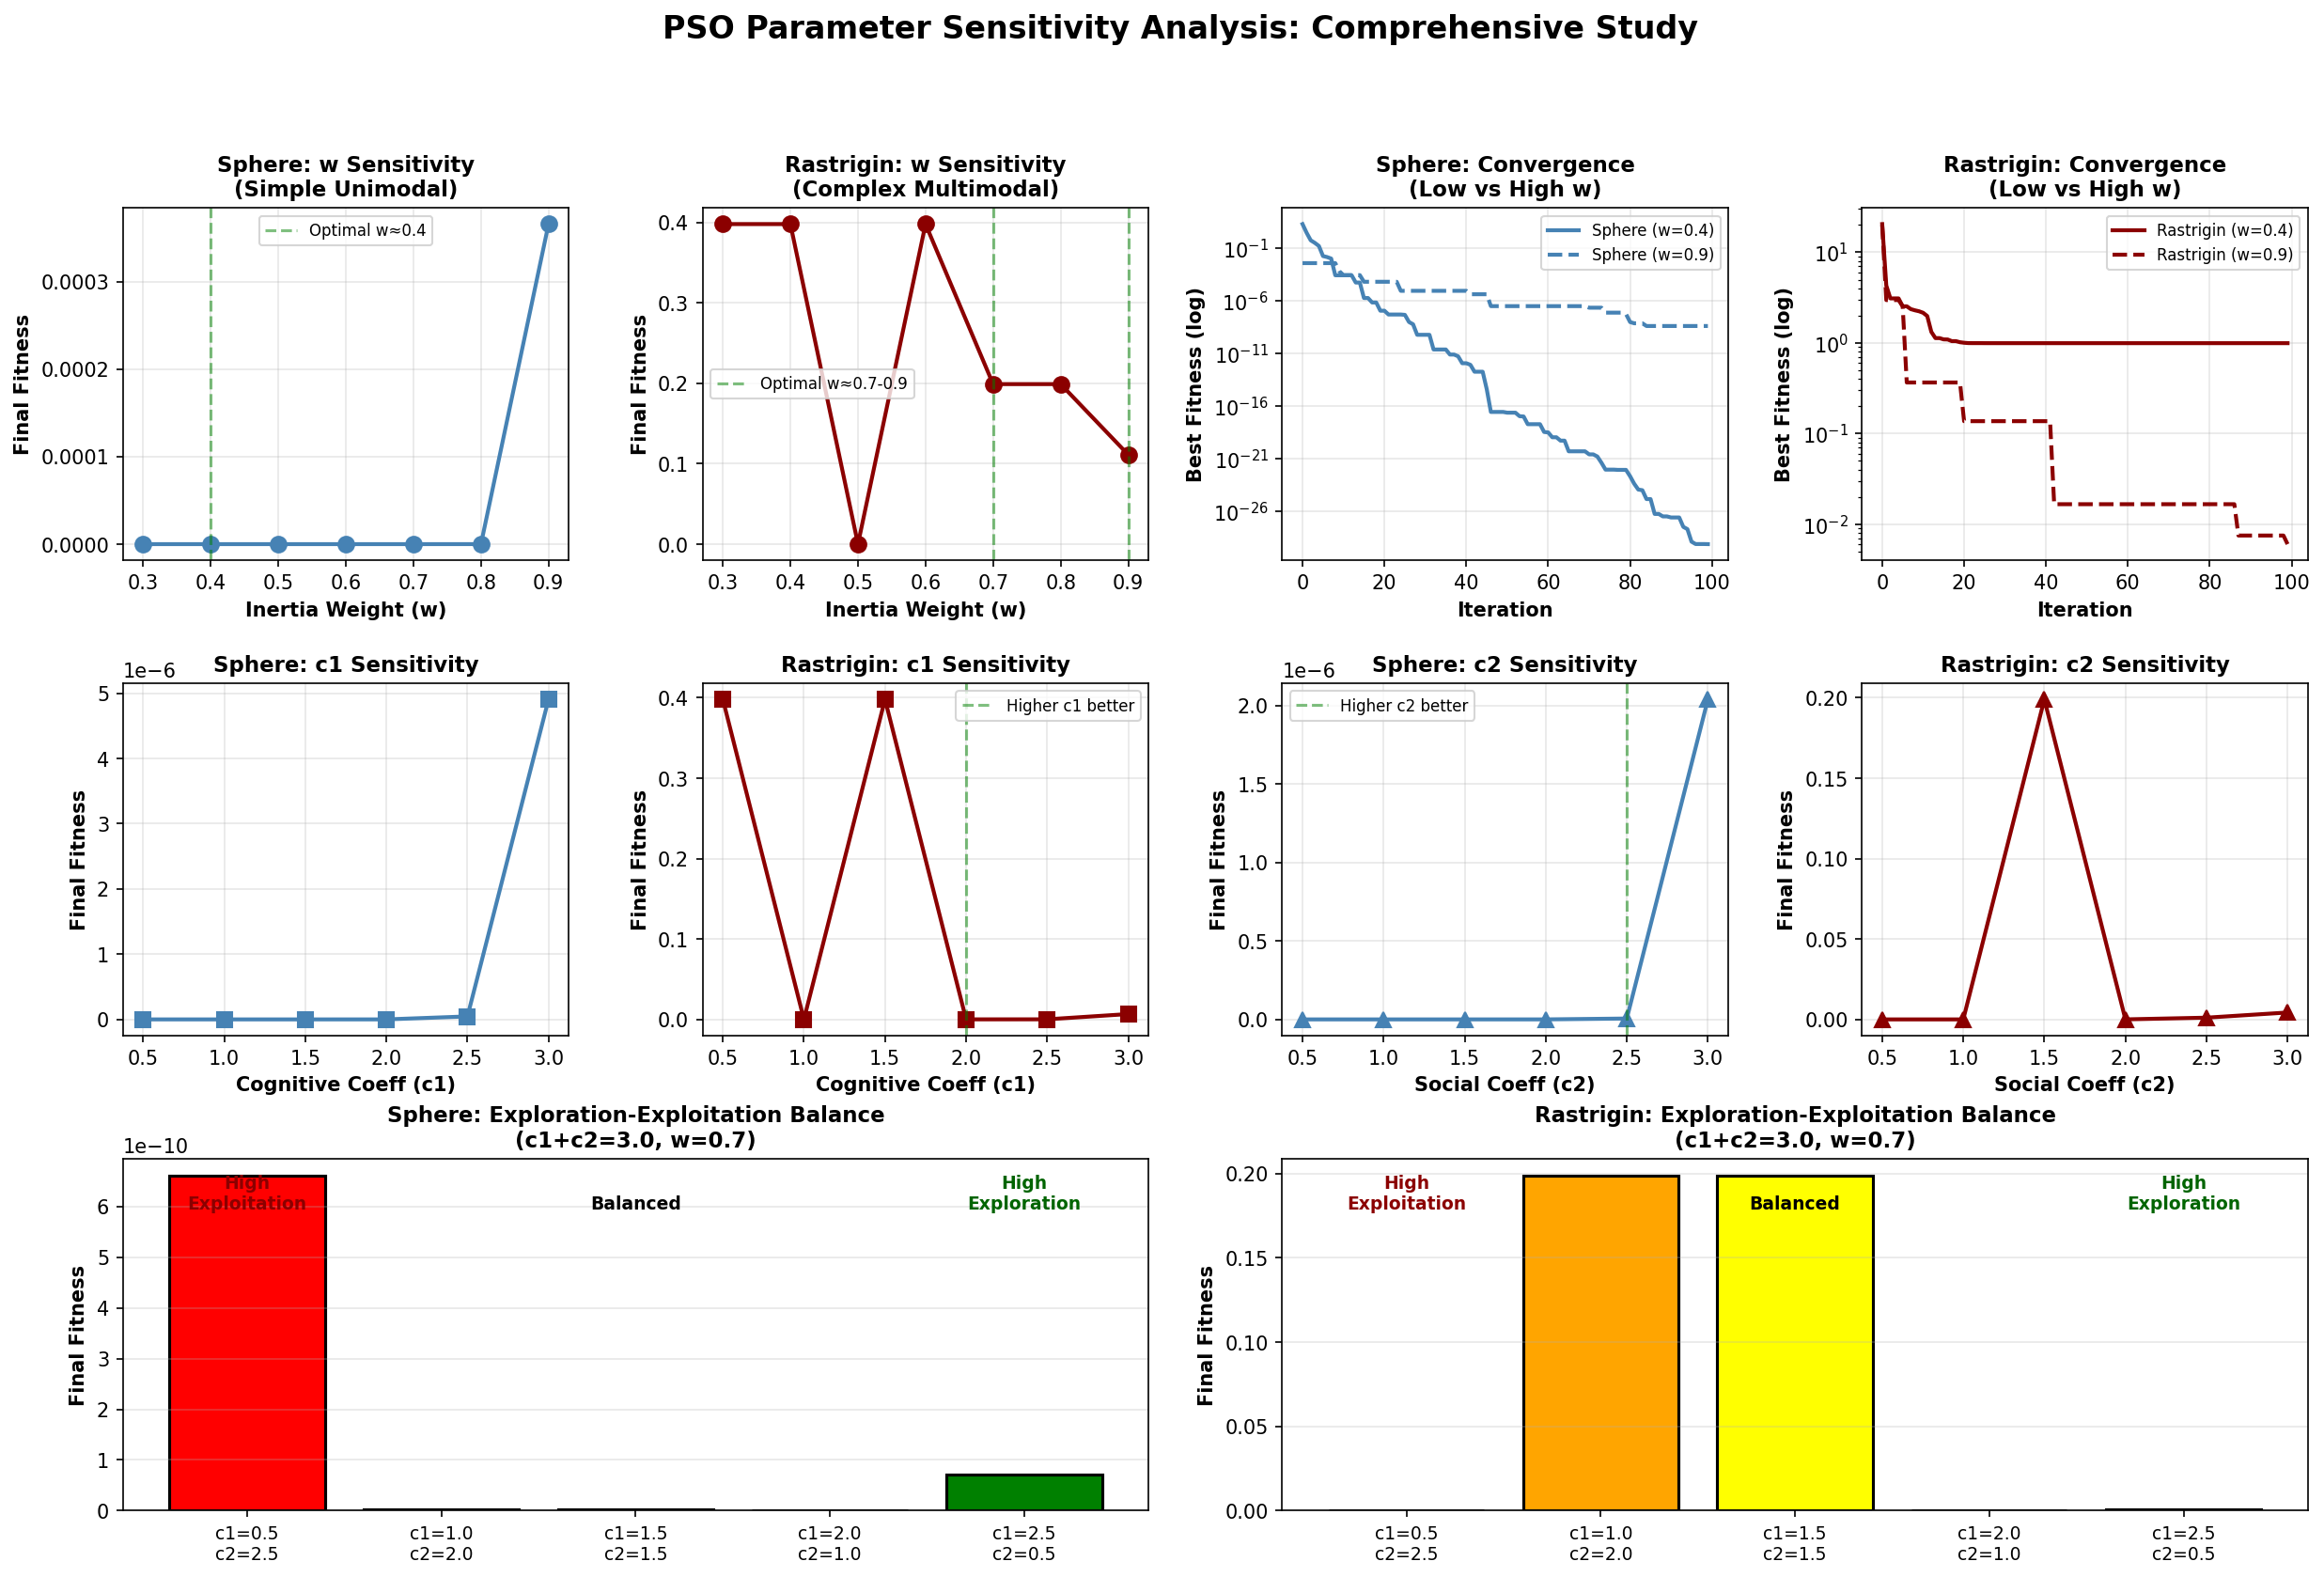

This figure's Python source:
"""
PSO Parameter Sensitivity Analysis
===================================
This file performs comprehensive sensitivity analysis of PSO parameters:
- Inertia Weight (w): Controls momentum and exploration/exploitation balance
- Cognitive Coefficient (c1): Controls individual particle's trust in its own experience
- Social Coefficient (c2): Controls particle's trust in swarm's collective knowledge

The analysis tests various parameter combinations on both simple (Sphere) and 
complex (Rastrigin) problems to demonstrate:
1. How each parameter affects convergence speed
2. How parameter balance affects solution quality
3. The importance of problem-specific parameter tuning
"""

import numpy as np
import matplotlib.pyplot as plt
from matplotlib.gridspec import GridSpec
import sys
from pathlib import Path

project_root = Path(__file__).parent.parent.parent
sys.path.insert(0, str(project_root))

from algo2_PSO.continuous.pso import PSO
from utils.Continuous_functions import rastrigin


# --- Objective Functions ---
def sphere(X):
    """Sphere function - simple unimodal problem."""
    return np.sum(X**2, axis=0)


def run_parameter_sweep(obj_func, func_name, bounds_low, bounds_high, 
                        w_values, c1_values, c2_values, 
                        n_particles=20, max_iterations=100, n_trials=5):
    """
    Run PSO with different parameter combinations and collect results.
    
    Returns:
        Dictionary mapping (w, c1, c2) tuples to performance metrics
    """
    print(f"\n{'='*70}")
    print(f"Parameter Sensitivity Analysis: {func_name}")
    print(f"{'='*70}")
    
    results = {}
    total_combinations = len(w_values) * len(c1_values) * len(c2_values)
    current = 0
    
    for w in w_values:
        for c1 in c1_values:
            for c2 in c2_values:
                current += 1
                print(f"\rTesting combination {current}/{total_combinations}: "
                      f"w={w:.2f}, c1={c1:.2f}, c2={c2:.2f}...", end='')
                
                # Run multiple trials
                trial_results = []
                for trial in range(n_trials):
                    pso = PSO(
                        obj_func=obj_func,
                        n_particles=n_particles,
                        n_dims=2,
                        bounds_low=bounds_low,
                        bounds_high=bounds_high,
                        w=w,
                        c1=c1,
                        c2=c2
                    )
                    
                    pos, fit, fit_hist, _, _ = pso.optimize(max_iterations)
                    trial_results.append({
                        'final_fitness': fit,
                        'convergence_history': fit_hist,
                        'final_position': pos
                    })
                
                # Compute statistics
                final_fitnesses = [r['final_fitness'] for r in trial_results]
                avg_fitness = np.mean(final_fitnesses)
                std_fitness = np.std(final_fitnesses)
                best_fitness = np.min(final_fitnesses)
                
                # Convergence speed (iteration to reach threshold)
                threshold = 1.0 if func_name == "Rastrigin" else 0.1
                convergence_iterations = []
                for r in trial_results:
                    conv_iter = next((i for i, f in enumerate(r['convergence_history']) 
                                    if f < threshold), max_iterations)
                    convergence_iterations.append(conv_iter)
                avg_convergence_speed = np.mean(convergence_iterations)
                
                results[(w, c1, c2)] = {
                    'avg_fitness': avg_fitness,
                    'std_fitness': std_fitness,
                    'best_fitness': best_fitness,
                    'avg_convergence_speed': avg_convergence_speed,
                    'convergence_history': trial_results[0]['convergence_history']  # Use first trial
                }
    
    print(f"\r{'✓ Completed!':<70}")
    return results


def analyze_inertia_weight(obj_func, func_name, bounds_low, bounds_high):
    """Analyze the effect of inertia weight (w) while keeping c1=c2=1.5."""
    print(f"\n{'─'*70}")
    print("Analysis 1: Inertia Weight (w) Sensitivity")
    print(f"{'─'*70}")
    print("Fixed: c1=1.5, c2=1.5 (balanced)")
    print("Variable: w ∈ [0.3, 0.4, 0.5, 0.6, 0.7, 0.8, 0.9]")
    
    w_values = [0.3, 0.4, 0.5, 0.6, 0.7, 0.8, 0.9]
    c1_values = [1.5]
    c2_values = [1.5]
    
    results = run_parameter_sweep(
        obj_func, func_name, bounds_low, bounds_high,
        w_values, c1_values, c2_values
    )
    
    return results, w_values


def analyze_cognitive_coefficient(obj_func, func_name, bounds_low, bounds_high):
    """Analyze the effect of cognitive coefficient (c1) while keeping w=0.7, c2=1.5."""
    print(f"\n{'─'*70}")
    print("Analysis 2: Cognitive Coefficient (c1) Sensitivity")
    print(f"{'─'*70}")
    print("Fixed: w=0.7, c2=1.5")
    print("Variable: c1 ∈ [0.5, 1.0, 1.5, 2.0, 2.5, 3.0]")
    
    w_values = [0.7]
    c1_values = [0.5, 1.0, 1.5, 2.0, 2.5, 3.0]
    c2_values = [1.5]
    
    results = run_parameter_sweep(
        obj_func, func_name, bounds_low, bounds_high,
        w_values, c1_values, c2_values
    )
    
    return results, c1_values


def analyze_social_coefficient(obj_func, func_name, bounds_low, bounds_high):
    """Analyze the effect of social coefficient (c2) while keeping w=0.7, c1=1.5."""
    print(f"\n{'─'*70}")
    print("Analysis 3: Social Coefficient (c2) Sensitivity")
    print(f"{'─'*70}")
    print("Fixed: w=0.7, c1=1.5")
    print("Variable: c2 ∈ [0.5, 1.0, 1.5, 2.0, 2.5, 3.0]")
    
    w_values = [0.7]
    c1_values = [1.5]
    c2_values = [0.5, 1.0, 1.5, 2.0, 2.5, 3.0]
    
    results = run_parameter_sweep(
        obj_func, func_name, bounds_low, bounds_high,
        w_values, c1_values, c2_values
    )
    
    return results, c2_values


def analyze_balance_c1_c2(obj_func, func_name, bounds_low, bounds_high):
    """Analyze the balance between c1 and c2 while keeping w=0.7."""
    print(f"\n{'─'*70}")
    print("Analysis 4: c1/c2 Balance (Exploration vs Exploitation)")
    print(f"{'─'*70}")
    print("Fixed: w=0.7, c1+c2=3.0")
    print("Variable: c1/c2 ratio")
    
    w_values = [0.7]
    # Keep sum constant, vary ratio
    pairs = [
        (0.5, 2.5),   # c2 >> c1: High exploitation
        (1.0, 2.0),   # c2 > c1: Moderate exploitation
        (1.5, 1.5),   # c2 = c1: Balanced
        (2.0, 1.0),   # c1 > c2: Moderate exploration
        (2.5, 0.5),   # c1 >> c2: High exploration
    ]
    
    c1_values = [p[0] for p in pairs]
    c2_values = [p[1] for p in pairs]
    
    results = {}
    for c1, c2 in pairs:
        result = run_parameter_sweep(
            obj_func, func_name, bounds_low, bounds_high,
            w_values, [c1], [c2], n_trials=5
        )
        results[(0.7, c1, c2)] = result[(0.7, c1, c2)]
    
    return results, pairs


def create_comprehensive_visualization(
    w_results_sphere, w_values_sphere,
    c1_results_sphere, c1_values_sphere,
    c2_results_sphere, c2_values_sphere,
    balance_results_sphere, balance_pairs_sphere,
    w_results_rastrigin, w_values_rastrigin,
    c1_results_rastrigin, c1_values_rastrigin,
    c2_results_rastrigin, c2_values_rastrigin,
    balance_results_rastrigin, balance_pairs_rastrigin
):
    """Create comprehensive visualization of all sensitivity analyses."""
    
    fig = plt.figure(figsize=(20, 12))
    gs = GridSpec(3, 4, figure=fig, hspace=0.35, wspace=0.3)
    
    # Color scheme
    color_sphere = 'steelblue'
    color_rastrigin = 'darkred'
    
    # ========== ROW 1: Inertia Weight (w) Analysis ==========
    
    # Sphere - w sensitivity
    ax1 = fig.add_subplot(gs[0, 0])
    w_fitness_sphere = [w_results_sphere[(w, 1.5, 1.5)]['avg_fitness'] for w in w_values_sphere]
    ax1.plot(w_values_sphere, w_fitness_sphere, 'o-', color=color_sphere, linewidth=2, markersize=8)
    ax1.set_xlabel('Inertia Weight (w)', fontsize=10, fontweight='bold')
    ax1.set_ylabel('Final Fitness', fontsize=10, fontweight='bold')
    ax1.set_title('Sphere: w Sensitivity\n(Simple Unimodal)', fontsize=11, fontweight='bold')
    ax1.grid(True, alpha=0.3)
    ax1.axvline(x=0.4, color='green', linestyle='--', alpha=0.5, label='Optimal w≈0.4')
    ax1.legend(fontsize=8)
    
    # Rastrigin - w sensitivity
    ax2 = fig.add_subplot(gs[0, 1])
    w_fitness_rastrigin = [w_results_rastrigin[(w, 1.5, 1.5)]['avg_fitness'] for w in w_values_rastrigin]
    ax2.plot(w_values_rastrigin, w_fitness_rastrigin, 'o-', color=color_rastrigin, linewidth=2, markersize=8)
    ax2.set_xlabel('Inertia Weight (w)', fontsize=10, fontweight='bold')
    ax2.set_ylabel('Final Fitness', fontsize=10, fontweight='bold')
    ax2.set_title('Rastrigin: w Sensitivity\n(Complex Multimodal)', fontsize=11, fontweight='bold')
    ax2.grid(True, alpha=0.3)
    ax2.axvline(x=0.7, color='green', linestyle='--', alpha=0.5, label='Optimal w≈0.7-0.9')
    ax2.axvline(x=0.9, color='green', linestyle='--', alpha=0.5)
    ax2.legend(fontsize=8)
    
    # Convergence comparison
    ax3 = fig.add_subplot(gs[0, 2])
    ax3.semilogy(w_results_sphere[(0.4, 1.5, 1.5)]['convergence_history'], 
                 color=color_sphere, linewidth=2, label='Sphere (w=0.4)')
    ax3.semilogy(w_results_sphere[(0.9, 1.5, 1.5)]['convergence_history'], 
                 color=color_sphere, linewidth=2, linestyle='--', label='Sphere (w=0.9)')
    ax3.set_xlabel('Iteration', fontsize=10, fontweight='bold')
    ax3.set_ylabel('Best Fitness (log)', fontsize=10, fontweight='bold')
    ax3.set_title('Sphere: Convergence\n(Low vs High w)', fontsize=11, fontweight='bold')
    ax3.legend(fontsize=8)
    ax3.grid(True, alpha=0.3)
    
    ax4 = fig.add_subplot(gs[0, 3])
    ax4.semilogy(w_results_rastrigin[(0.4, 1.5, 1.5)]['convergence_history'], 
                 color=color_rastrigin, linewidth=2, label='Rastrigin (w=0.4)')
    ax4.semilogy(w_results_rastrigin[(0.9, 1.5, 1.5)]['convergence_history'], 
                 color=color_rastrigin, linewidth=2, linestyle='--', label='Rastrigin (w=0.9)')
    ax4.set_xlabel('Iteration', fontsize=10, fontweight='bold')
    ax4.set_ylabel('Best Fitness (log)', fontsize=10, fontweight='bold')
    ax4.set_title('Rastrigin: Convergence\n(Low vs High w)', fontsize=11, fontweight='bold')
    ax4.legend(fontsize=8)
    ax4.grid(True, alpha=0.3)
    
    # ========== ROW 2: Cognitive (c1) and Social (c2) Coefficients ==========
    
    # Sphere - c1 sensitivity
    ax5 = fig.add_subplot(gs[1, 0])
    c1_fitness_sphere = [c1_results_sphere[(0.7, c1, 1.5)]['avg_fitness'] for c1 in c1_values_sphere]
    ax5.plot(c1_values_sphere, c1_fitness_sphere, 's-', color=color_sphere, linewidth=2, markersize=8)
    ax5.set_xlabel('Cognitive Coeff (c1)', fontsize=10, fontweight='bold')
    ax5.set_ylabel('Final Fitness', fontsize=10, fontweight='bold')
    ax5.set_title('Sphere: c1 Sensitivity', fontsize=11, fontweight='bold')
    ax5.grid(True, alpha=0.3)
    
    # Rastrigin - c1 sensitivity
    ax6 = fig.add_subplot(gs[1, 1])
    c1_fitness_rastrigin = [c1_results_rastrigin[(0.7, c1, 1.5)]['avg_fitness'] for c1 in c1_values_rastrigin]
    ax6.plot(c1_values_rastrigin, c1_fitness_rastrigin, 's-', color=color_rastrigin, linewidth=2, markersize=8)
    ax6.set_xlabel('Cognitive Coeff (c1)', fontsize=10, fontweight='bold')
    ax6.set_ylabel('Final Fitness', fontsize=10, fontweight='bold')
    ax6.set_title('Rastrigin: c1 Sensitivity', fontsize=11, fontweight='bold')
    ax6.grid(True, alpha=0.3)
    ax6.axvline(x=2.0, color='green', linestyle='--', alpha=0.5, label='Higher c1 better')
    ax6.legend(fontsize=8)
    
    # Sphere - c2 sensitivity
    ax7 = fig.add_subplot(gs[1, 2])
    c2_fitness_sphere = [c2_results_sphere[(0.7, 1.5, c2)]['avg_fitness'] for c2 in c2_values_sphere]
    ax7.plot(c2_values_sphere, c2_fitness_sphere, '^-', color=color_sphere, linewidth=2, markersize=8)
    ax7.set_xlabel('Social Coeff (c2)', fontsize=10, fontweight='bold')
    ax7.set_ylabel('Final Fitness', fontsize=10, fontweight='bold')
    ax7.set_title('Sphere: c2 Sensitivity', fontsize=11, fontweight='bold')
    ax7.grid(True, alpha=0.3)
    ax7.axvline(x=2.5, color='green', linestyle='--', alpha=0.5, label='Higher c2 better')
    ax7.legend(fontsize=8)
    
    # Rastrigin - c2 sensitivity
    ax8 = fig.add_subplot(gs[1, 3])
    c2_fitness_rastrigin = [c2_results_rastrigin[(0.7, 1.5, c2)]['avg_fitness'] for c2 in c2_values_rastrigin]
    ax8.plot(c2_values_rastrigin, c2_fitness_rastrigin, '^-', color=color_rastrigin, linewidth=2, markersize=8)
    ax8.set_xlabel('Social Coeff (c2)', fontsize=10, fontweight='bold')
    ax8.set_ylabel('Final Fitness', fontsize=10, fontweight='bold')
    ax8.set_title('Rastrigin: c2 Sensitivity', fontsize=11, fontweight='bold')
    ax8.grid(True, alpha=0.3)
    
    # ========== ROW 3: Balance Analysis (c1 vs c2) ==========
    
    # Sphere - balance
    ax9 = fig.add_subplot(gs[2, 0:2])
    labels_sphere = [f"c1={c1:.1f}\nc2={c2:.1f}" for c1, c2 in balance_pairs_sphere]
    balance_fitness_sphere = [balance_results_sphere[(0.7, c1, c2)]['avg_fitness'] 
                              for c1, c2 in balance_pairs_sphere]
    colors_sphere = ['red', 'orange', 'yellow', 'lightgreen', 'green']
    bars = ax9.bar(range(len(labels_sphere)), balance_fitness_sphere, color=colors_sphere, 
                   edgecolor='black', linewidth=1.5)
    ax9.set_xticks(range(len(labels_sphere)))
    ax9.set_xticklabels(labels_sphere, fontsize=9)
    ax9.set_ylabel('Final Fitness', fontsize=10, fontweight='bold')
    ax9.set_title('Sphere: Exploration-Exploitation Balance\n(c1+c2=3.0, w=0.7)', 
                  fontsize=11, fontweight='bold')
    ax9.grid(True, alpha=0.3, axis='y')
    
    # Add annotations
    ax9.text(0, max(balance_fitness_sphere)*0.9, 'High\nExploitation', 
             ha='center', fontsize=9, fontweight='bold', color='darkred')
    ax9.text(2, max(balance_fitness_sphere)*0.9, 'Balanced', 
             ha='center', fontsize=9, fontweight='bold', color='black')
    ax9.text(4, max(balance_fitness_sphere)*0.9, 'High\nExploration', 
             ha='center', fontsize=9, fontweight='bold', color='darkgreen')
    
    # Rastrigin - balance
    ax10 = fig.add_subplot(gs[2, 2:4])
    labels_rastrigin = [f"c1={c1:.1f}\nc2={c2:.1f}" for c1, c2 in balance_pairs_rastrigin]
    balance_fitness_rastrigin = [balance_results_rastrigin[(0.7, c1, c2)]['avg_fitness'] 
                                 for c1, c2 in balance_pairs_rastrigin]
    colors_rastrigin = ['red', 'orange', 'yellow', 'lightgreen', 'green']
    bars = ax10.bar(range(len(labels_rastrigin)), balance_fitness_rastrigin, 
                    color=colors_rastrigin, edgecolor='black', linewidth=1.5)
    ax10.set_xticks(range(len(labels_rastrigin)))
    ax10.set_xticklabels(labels_rastrigin, fontsize=9)
    ax10.set_ylabel('Final Fitness', fontsize=10, fontweight='bold')
    ax10.set_title('Rastrigin: Exploration-Exploitation Balance\n(c1+c2=3.0, w=0.7)', 
                   fontsize=11, fontweight='bold')
    ax10.grid(True, alpha=0.3, axis='y')
    
    # Add annotations
    ax10.text(0, max(balance_fitness_rastrigin)*0.9, 'High\nExploitation', 
              ha='center', fontsize=9, fontweight='bold', color='darkred')
    ax10.text(2, max(balance_fitness_rastrigin)*0.9, 'Balanced', 
              ha='center', fontsize=9, fontweight='bold', color='black')
    ax10.text(4, max(balance_fitness_rastrigin)*0.9, 'High\nExploration', 
              ha='center', fontsize=9, fontweight='bold', color='darkgreen')
    
    plt.suptitle('PSO Parameter Sensitivity Analysis: Comprehensive Study', 
                 fontsize=16, fontweight='bold', y=0.995)
    
    # Save figure
    output_path = Path(__file__).parent / "parameter_sensitivity_analysis.png"
    plt.savefig(output_path, dpi=150, bbox_inches='tight')
    print(f"\n✓ Visualization saved: {output_path}")
    
    return fig


def print_recommendations():
    """Print parameter tuning recommendations."""
    print("\n" + "="*70)
    print("PARAMETER TUNING RECOMMENDATIONS")
    print("="*70)
    
    print("\n┌─ FOR SIMPLE UNIMODAL PROBLEMS (e.g., Sphere) ─┐")
    print("│                                                 │")
    print("│  GOAL: Fast convergence to single optimum      │")
    print("│                                                 │")
    print("│  • Inertia Weight (w): 0.4 - 0.6 [LOW]        │")
    print("│    → Quick braking, focus on current region    │")
    print("│                                                 │")
    print("│  • Cognitive (c1): 1.0 - 1.5 [MODERATE]       │")
    print("│    → Some individual search                     │")
    print("│                                                 │")
    print("│  • Social (c2): 2.0 - 2.5 [HIGH]              │")
    print("│    → Strong consensus, fast convergence        │")
    print("│                                                 │")
    print("│  • Balance: c2 > c1 (EXPLOITATION)             │")
    print("│                                                 │")
    print("└─────────────────────────────────────────────────┘")
    
    print("\n┌─ FOR COMPLEX MULTIMODAL PROBLEMS (e.g., Rastrigin) ─┐")
    print("│                                                       │")
    print("│  GOAL: Avoid local minima, find global optimum       │")
    print("│                                                       │")
    print("│  • Inertia Weight (w): 0.7 - 0.9 [HIGH]             │")
    print("│    → Strong momentum to escape local minima          │")
    print("│                                                       │")
    print("│  • Cognitive (c1): 1.5 - 2.5 [HIGH]                 │")
    print("│    → Individual exploration, diversity               │")
    print("│                                                       │")
    print("│  • Social (c2): 1.0 - 1.5 [MODERATE]                │")
    print("│    → Avoid premature convergence                     │")
    print("│                                                       │")
    print("│  • Balance: c1 > c2 (EXPLORATION)                    │")
    print("│                                                       │")
    print("└───────────────────────────────────────────────────────┘")
    
    print("\n┌─ GENERAL GUIDELINES ─┐")
    print("│                       │")
    print("│  • Start with balanced settings: w=0.729, c1=1.49, c2=1.49  │")
    print("│                                                               │")
    print("│  • If converging too fast (premature):                      │")
    print("│    → Increase w (more exploration)                           │")
    print("│    → Increase c1 (more individual search)                    │")
    print("│    → Decrease c2 (less consensus)                            │")
    print("│                                                               │")
    print("│  • If converging too slow:                                   │")
    print("│    → Decrease w (more exploitation)                          │")
    print("│    → Increase c2 (more consensus)                            │")
    print("│    → Decrease c1 (less individual search)                    │")
    print("│                                                               │")
    print("│  • CRITICAL: c2 >> c1 can cause premature convergence!       │")
    print("│                                                               │")
    print("└───────────────────────────────────────────────────────────────┘")


if __name__ == "__main__":
    print("\n" + "="*70)
    print("PSO PARAMETER SENSITIVITY ANALYSIS")
    print("="*70)
    print("\nThis analysis will test PSO performance with various parameter")
    print("combinations on both simple (Sphere) and complex (Rastrigin) problems.")
    print("\nNote: This may take several minutes to complete...")
    
    # ========== SPHERE FUNCTION (Simple) ==========
    print("\n" + "#"*70)
    print("# PART 1: SPHERE FUNCTION (Simple Unimodal Problem)")
    print("#"*70)
    
    w_results_sphere, w_values_sphere = analyze_inertia_weight(
        sphere, "Sphere", -10.0, 10.0
    )
    
    c1_results_sphere, c1_values_sphere = analyze_cognitive_coefficient(
        sphere, "Sphere", -10.0, 10.0
    )
    
    c2_results_sphere, c2_values_sphere = analyze_social_coefficient(
        sphere, "Sphere", -10.0, 10.0
    )
    
    balance_results_sphere, balance_pairs_sphere = analyze_balance_c1_c2(
        sphere, "Sphere", -10.0, 10.0
    )
    
    # ========== RASTRIGIN FUNCTION (Complex) ==========
    print("\n" + "#"*70)
    print("# PART 2: RASTRIGIN FUNCTION (Complex Multimodal Problem)")
    print("#"*70)
    
    w_results_rastrigin, w_values_rastrigin = analyze_inertia_weight(
        rastrigin, "Rastrigin", -5.12, 5.12
    )
    
    c1_results_rastrigin, c1_values_rastrigin = analyze_cognitive_coefficient(
        rastrigin, "Rastrigin", -5.12, 5.12
    )
    
    c2_results_rastrigin, c2_values_rastrigin = analyze_social_coefficient(
        rastrigin, "Rastrigin", -5.12, 5.12
    )
    
    balance_results_rastrigin, balance_pairs_rastrigin = analyze_balance_c1_c2(
        rastrigin, "Rastrigin", -5.12, 5.12
    )
    
    # ========== CREATE VISUALIZATION ==========
    print("\n" + "="*70)
    print("Creating comprehensive visualization...")
    print("="*70)
    
    create_comprehensive_visualization(
        w_results_sphere, w_values_sphere,
        c1_results_sphere, c1_values_sphere,
        c2_results_sphere, c2_values_sphere,
        balance_results_sphere, balance_pairs_sphere,
        w_results_rastrigin, w_values_rastrigin,
        c1_results_rastrigin, c1_values_rastrigin,
        c2_results_rastrigin, c2_values_rastrigin,
        balance_results_rastrigin, balance_pairs_rastrigin
    )
    
    # ========== PRINT RECOMMENDATIONS ==========
    print_recommendations()
    
    # Show plot
    plt.show()
    
    print("\n" + "="*70)
    print("Analysis completed!")
    print("Check 'parameter_sensitivity_analysis.png' for comprehensive results.")
    print("="*70)
